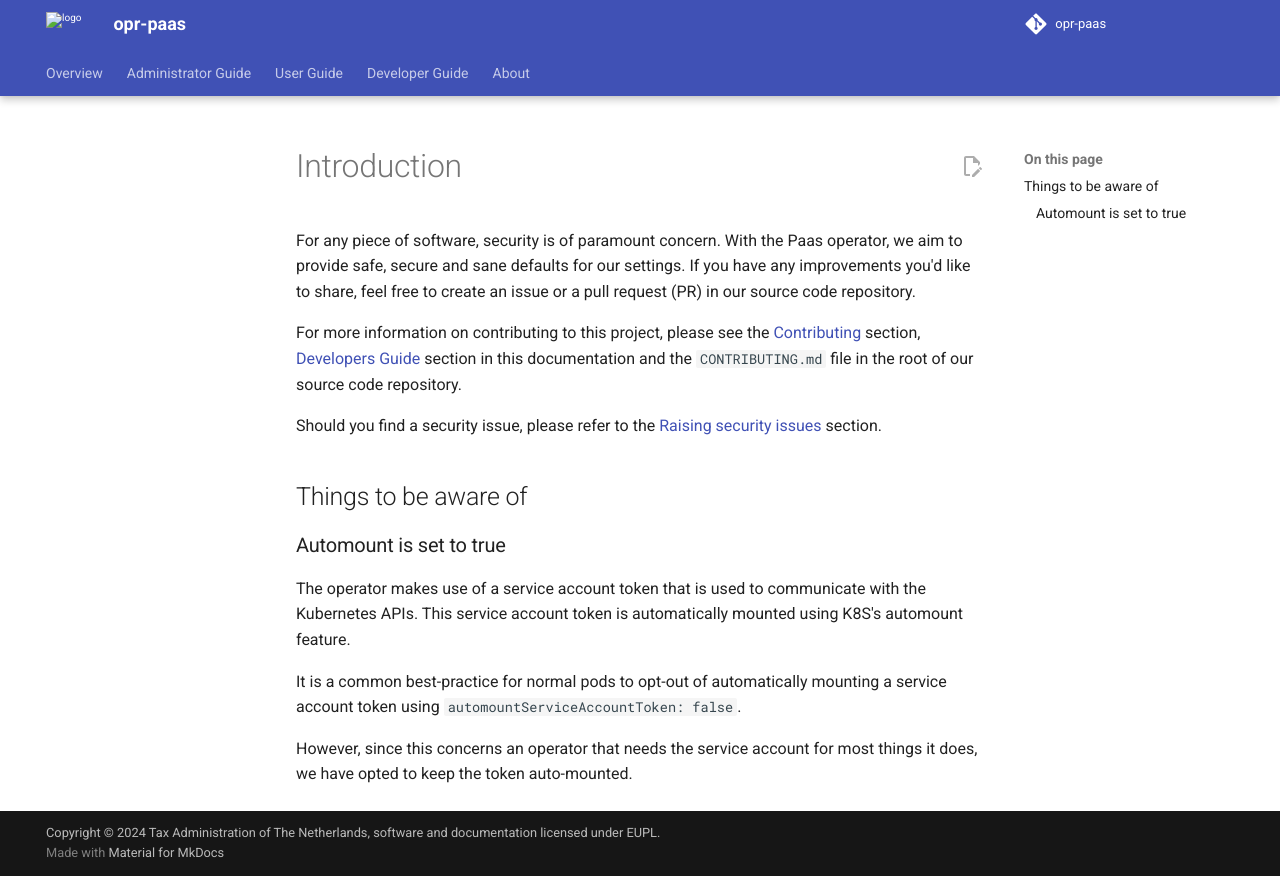

repository: belastingdienst/opr-paas · page: v5.11.x/administrators-guide/security/index.html · generator: mkdocs

---
title: Security notes
summary: A set of security related notes and tips with regards to running the Paas operator.
authors:
  - hikarukin
date: 2024-08-21
---

# Introduction

For any piece of software, security is of paramount concern. With the Paas operator,
we aim to provide safe, secure and sane defaults for our settings. If you have any
improvements you'd like to share, feel free to create an issue or a pull request (PR)
in our source code repository.

For more information on contributing to this project, please see the [Contributing](../about/contributing.md) section,
[Developers Guide](../development-guide/index.md) section in this documentation and the
`CONTRIBUTING.md` file in the root of our source code repository.

Should you find a security issue, please refer to the
[Raising security issues](../development-guide/21_security-issues.md) section.

## Things to be aware of

### Automount is set to true

The operator makes use of a service account token that is used to communicate
with the Kubernetes APIs. This service account token is automatically mounted
using K8S's automount feature.

It is a common best-practice for normal pods to opt-out of automatically mounting
a service account token using `automountServiceAccountToken: false`.

However, since this concerns an operator that needs the service account for most
things it does, we have opted to keep the token auto-mounted.
